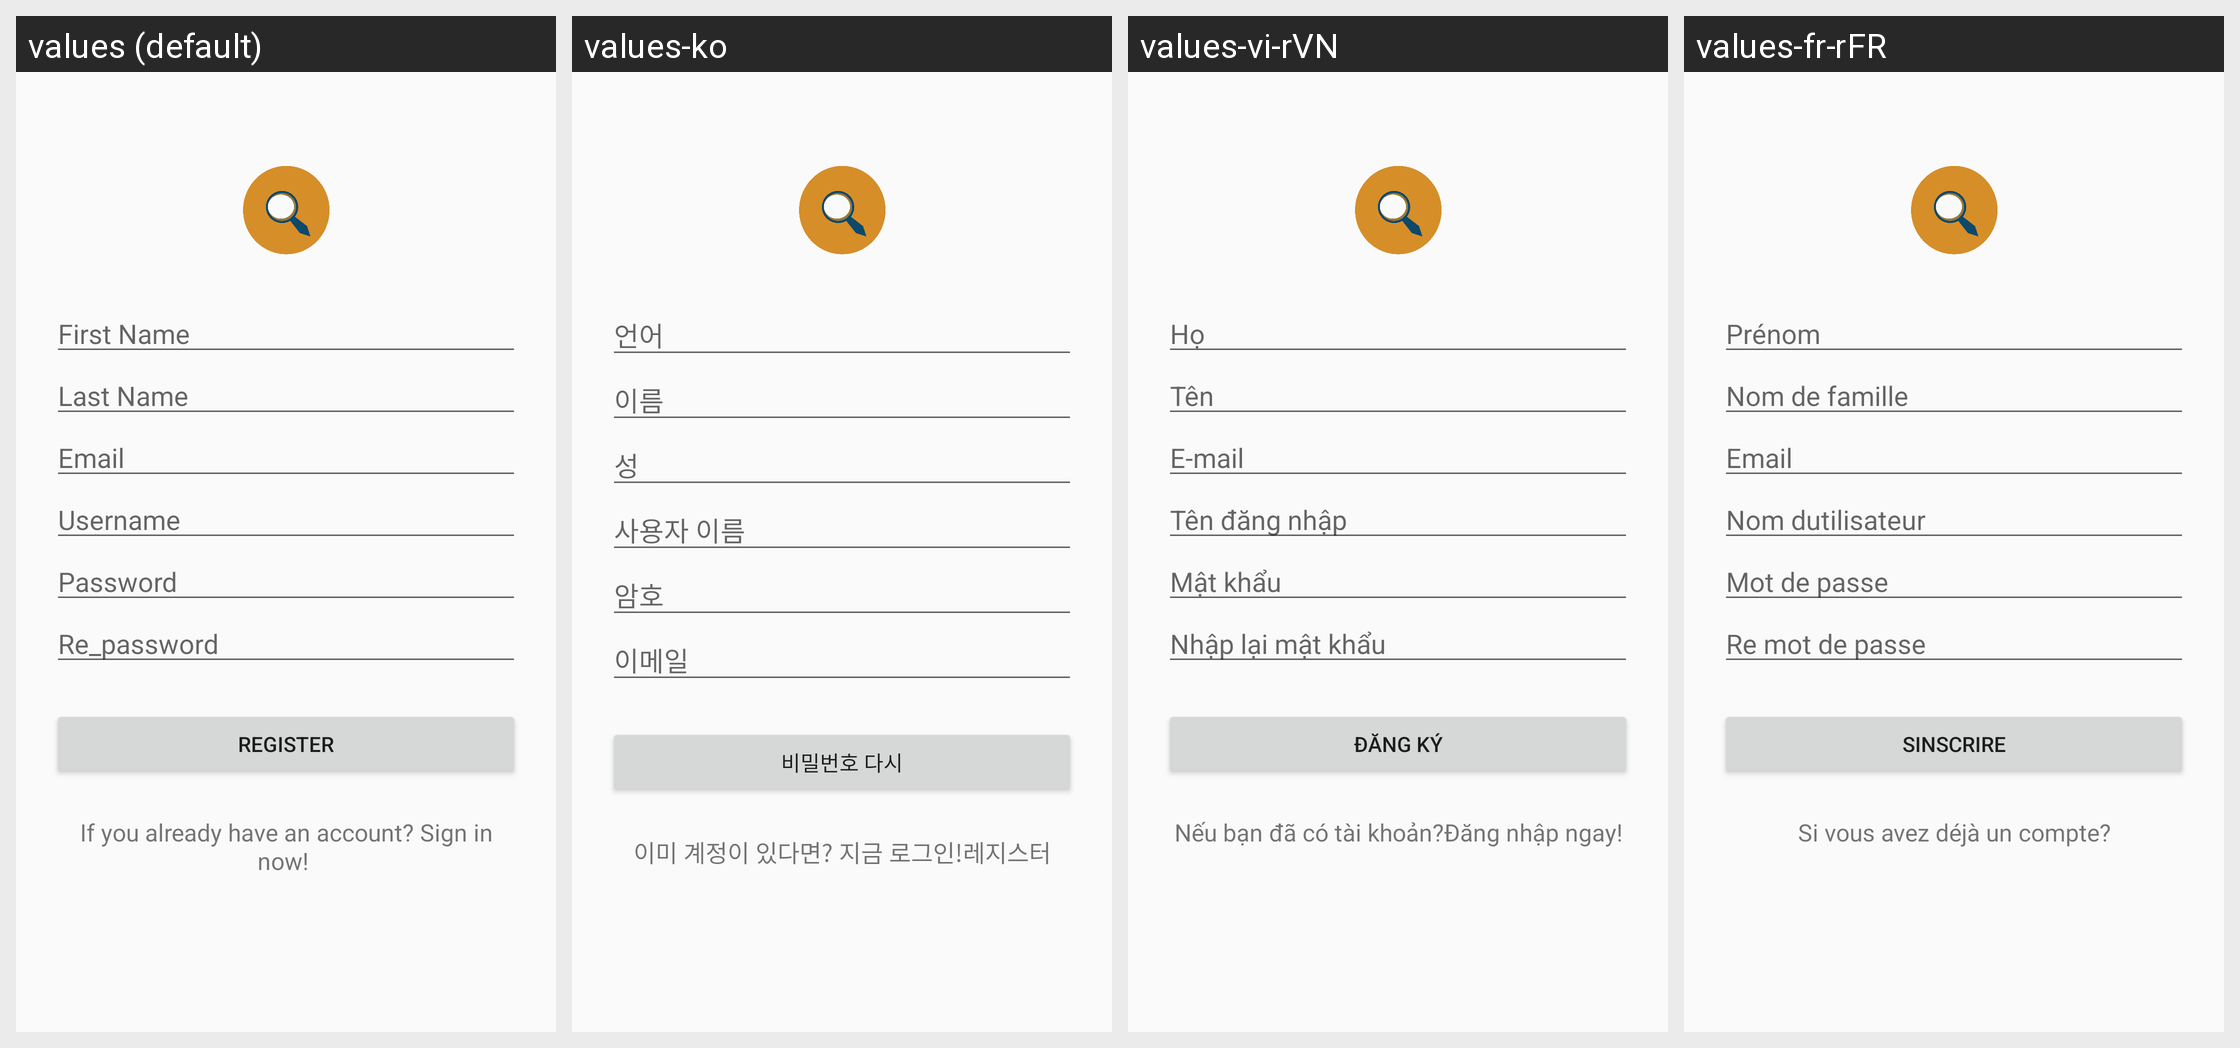

For this localized Android screen grid, give each drawn string resource with its value in every locale shown.
Android screen res/layout/activity_register.xml rendered under 4 locales, left to right: values (default), values-ko, values-vi-rVN, values-fr-rFR. Device: Nexus 5 (rendered at 1080×1920; each locale shown at half size, 540×960, under a caption strip naming it); theme AppTheme.
Other locales in the repository, not shown: values-en-rUS.
Strings drawn on this screen, with the default value and each locale's value (text and hints the layout hard-codes, and strings that could not be matched under every locale, appear in the picture but are not listed):

first_name
  values: First Name
  values-ko: 언어
  values-vi-rVN: Họ
  values-fr-rFR: Prénom

last_name
  values: Last Name
  values-ko: 이름
  values-vi-rVN: Tên
  values-fr-rFR: Nom de famille

email
  values: Email
  values-ko: 성
  values-vi-rVN: E-mail
  values-fr-rFR: Email

username
  values: Username
  values-ko: 사용자 이름
  values-vi-rVN: Tên đăng nhập
  values-fr-rFR: Nom dutilisateur

password
  values: Password
  values-ko: 암호
  values-vi-rVN: Mật khẩu
  values-fr-rFR: Mot de passe

re_password
  values: Re_password
  values-ko: 이메일
  values-vi-rVN: Nhập lại mật khẩu
  values-fr-rFR: Re mot de passe

btn_signup
  values: Register
  values-ko: 비밀번호 다시
  values-vi-rVN: Đăng ký
  values-fr-rFR: Sinscrire

login_question
  values: If you already have an account? Sign in now! 
  values-ko: 이미 계정이 있다면? 지금 로그인!레지스터
  values-vi-rVN: Nếu bạn đã có tài khoản?Đăng nhập ngay!
  values-fr-rFR: Si vous avez déjà un compte?
